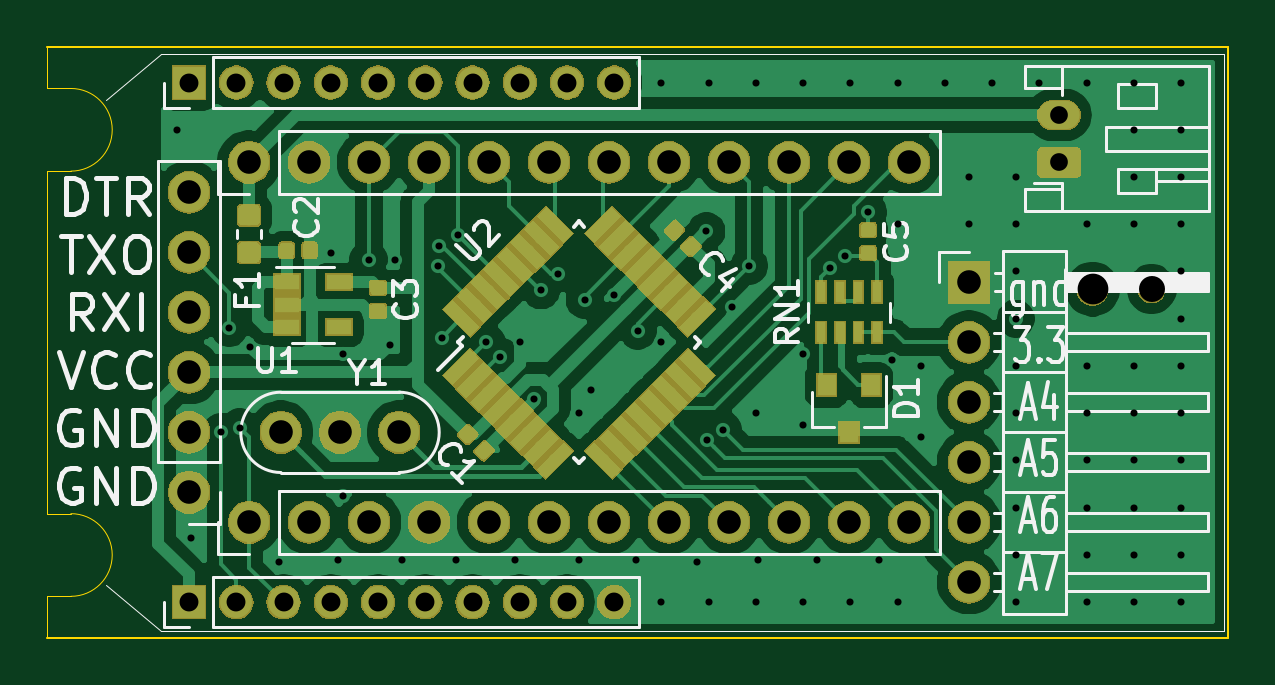
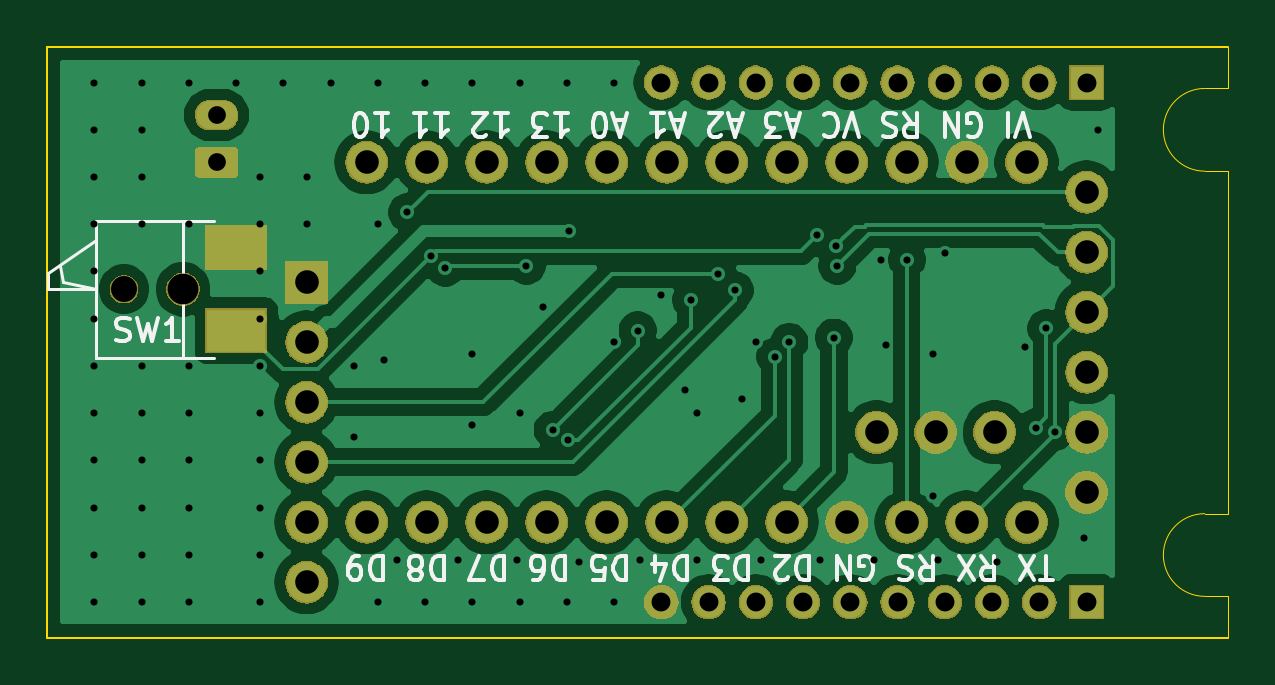
Circuit board: 8 layer files. Board 50.0 x 25.0 mm.
- bottom_copper: wii_controller-B_Cu.gbl (64636 bytes)
- bottom_mask: wii_controller-B_Mask.gbs (64521 bytes)
- bottom_silk: wii_controller-B_SilkS.gbo (13879 bytes)
- outline: wii_controller-Edge_Cuts.gm1 (1125 bytes)
- top_copper: wii_controller-F_Cu.gtl (92648 bytes)
- top_mask: wii_controller-F_Mask.gts (83071 bytes)
- top_silk: wii_controller-F_SilkS.gto (18821 bytes)
- drill: wii_controller.drl (2827 bytes)

=== bottom_copper: wii_controller-B_Cu.gbl (64636 bytes, source omitted) ===
=== bottom_mask: wii_controller-B_Mask.gbs (64521 bytes, source omitted) ===
=== bottom_silk: wii_controller-B_SilkS.gbo (13879 bytes, source omitted) ===
=== outline: wii_controller-Edge_Cuts.gm1 ===
G04 #@! TF.GenerationSoftware,KiCad,Pcbnew,(5.1.2)-1*
G04 #@! TF.CreationDate,2019-08-30T21:10:08+09:00*
G04 #@! TF.ProjectId,wii_controller,7769695f-636f-46e7-9472-6f6c6c65722e,rev?*
G04 #@! TF.SameCoordinates,PXdf378e0PY8bfaf60*
G04 #@! TF.FileFunction,Profile,NP*
%FSLAX46Y46*%
G04 Gerber Fmt 4.6, Leading zero omitted, Abs format (unit mm)*
G04 Created by KiCad (PCBNEW (5.1.2)-1) date 2019-08-30 21:10:08*
%MOMM*%
%LPD*%
G04 APERTURE LIST*
%ADD10C,0.050000*%
%ADD11C,0.100000*%
G04 APERTURE END LIST*
D10*
X-6000000Y10750000D02*
X-6000000Y12500000D01*
X-5000000Y10750000D02*
X-6000000Y10750000D01*
X-6000000Y7250000D02*
X-5000000Y7250000D01*
X-6000000Y-7250000D02*
X-6000000Y7250000D01*
X-5000000Y-7250000D02*
X-6000000Y-7250000D01*
X-6000000Y-10750000D02*
X-5000000Y-10750000D01*
X-6000000Y-12500000D02*
X-6000000Y-10750000D01*
X-5000000Y-7250000D02*
G75*
G02X-5000000Y-10750000I0J-1750000D01*
G01*
X-5000000Y10750000D02*
G75*
G02X-5000000Y7250000I0J-1750000D01*
G01*
D11*
X44000000Y12500000D02*
X44000000Y-12500000D01*
X-6000000Y12500000D02*
X44000000Y12500000D01*
X44000000Y-12500000D02*
X-6000000Y-12500000D01*
M02*

=== top_copper: wii_controller-F_Cu.gtl (92648 bytes, source omitted) ===
=== top_mask: wii_controller-F_Mask.gts (83071 bytes, source omitted) ===
=== top_silk: wii_controller-F_SilkS.gto (18821 bytes, source omitted) ===
=== drill: wii_controller.drl ===
M48
; DRILL file {KiCad (5.1.2)-1} date 2019/08/30 21:10:14
; FORMAT={-:-/ absolute / metric / decimal}
; #@! TF.CreationDate,2019-08-30T21:10:14+09:00
; #@! TF.GenerationSoftware,Kicad,Pcbnew,(5.1.2)-1
FMAT,2
METRIC
T1C0.300
T2C0.750
T3C0.800
T4C1.000
T5C1.100
T6C1.300
%
G90
G05
T1
X-0.498Y9.002
X0.102Y-8.298
X1.352Y-3.797
X1.702Y0.602
X2.143Y-3.605
X2.602Y-0.198
X3.802Y-9.298
X6.002Y3.802
X6.302Y-9.198
X6.502Y-0.498
X6.502Y-6.498
X7.602Y3.502
X8.502Y-0.098
X8.702Y3.502
X9.002Y-9.198
X10.552Y3.243
X10.602Y4.102
X10.702Y0.202
X11.302Y-9.198
X11.402Y4.546
X12.587Y0.014
X13.182Y-0.598
X13.802Y-9.198
X14.002Y0.002
X14.605Y-2.4
X14.902Y2.202
X15.602Y2.902
X16.502Y-2.998
X16.502Y-9.198
X16.748Y1.809
X17.002Y-1.998
X18.002Y2.002
X18.902Y-9.198
X19.002Y0.502
X20.002Y11.002
X20.002Y0.002
X20.002Y-10.998
X21.502Y-9.298
X21.902Y4.702
X21.936Y-4.142
X22.002Y11.002
X22.002Y-10.998
X22.602Y-3.698
X23.002Y1.502
X23.712Y3.242
X24.002Y11.002
X24.002Y-2.998
X24.002Y-10.998
X24.102Y-9.198
X26.002Y-3.498
X26.002Y-10.998
X26.002Y11.002
X26.002Y-0.498
X26.602Y-9.198
X27.143Y3.156
X27.771Y3.652
X28.002Y11.002
X28.002Y-10.998
X28.75Y5.5
X29.202Y-9.198
X29.75Y-0.75
X30.002Y11.002
X30.002Y5.002
X30.002Y-10.998
X31.002Y-0.998
X31.002Y-3.998
X32.002Y11.002
X33.002Y7.002
X33.002Y5.002
X34.002Y11.002
X35.002Y7.002
X35.002Y3.002
X35.002Y-0.998
X35.002Y-4.998
X35.002Y-8.998
X35.002Y-10.998
X35.002Y5.002
X35.002Y1.002
X35.002Y-2.998
X35.002Y-6.998
X36.002Y11.002
X38.002Y11.002
X38.002Y5.002
X38.002Y-2.998
X38.002Y-4.998
X38.002Y-6.998
X38.002Y-8.998
X38.002Y-10.998
X38.002Y-0.998
X40.002Y9.002
X40.002Y7.002
X40.002Y5.002
X40.002Y-0.998
X40.002Y-4.998
X40.002Y-6.998
X40.002Y-8.998
X40.002Y-10.998
X40.002Y11.002
X40.002Y-2.998
X42.002Y11.002
X42.002Y7.002
X42.002Y5.002
X42.002Y1.002
X42.002Y-2.998
X42.002Y-6.998
X42.002Y-8.998
X42.002Y9.002
X42.002Y3.002
X42.002Y-0.998
X42.002Y-4.998
X42.002Y-10.998
T2
X36.832Y9.622
X36.832Y7.622
T3
X0.002Y11.002
X2.002Y11.002
X4.002Y11.002
X6.002Y11.002
X8.002Y11.002
X10.002Y11.002
X12.002Y11.002
X14.002Y11.002
X16.002Y11.002
X18.002Y11.002
X0.002Y-10.998
X2.002Y-10.998
X4.002Y-10.998
X6.002Y-10.998
X8.002Y-10.998
X10.002Y-10.998
X12.002Y-10.998
X14.002Y-10.998
X16.002Y-10.998
X18.002Y-10.998
T4
X0.002Y6.352
X0.002Y3.812
X0.002Y1.272
X0.002Y-1.268
X0.002Y-3.808
X0.002Y-6.348
X2.542Y7.622
X5.082Y7.622
X7.622Y7.622
X10.162Y7.622
X12.702Y7.622
X15.242Y7.622
X17.782Y7.622
X20.322Y7.622
X22.862Y7.622
X25.402Y7.622
X27.942Y7.622
X30.482Y7.622
X33.022Y2.542
X33.022Y0.002
X33.022Y-2.538
X33.022Y-5.078
X33.022Y-7.618
X33.022Y-10.158
X3.892Y-3.808
X6.392Y-3.808
X8.892Y-3.808
X2.542Y-7.618
X5.082Y-7.618
X7.622Y-7.618
X10.162Y-7.618
X12.702Y-7.618
X15.242Y-7.618
X17.782Y-7.618
X20.322Y-7.618
X22.862Y-7.618
X25.402Y-7.618
X27.942Y-7.618
X30.482Y-7.618
T5
X40.75Y2.25
T6
X38.25Y2.25
T0
M30
